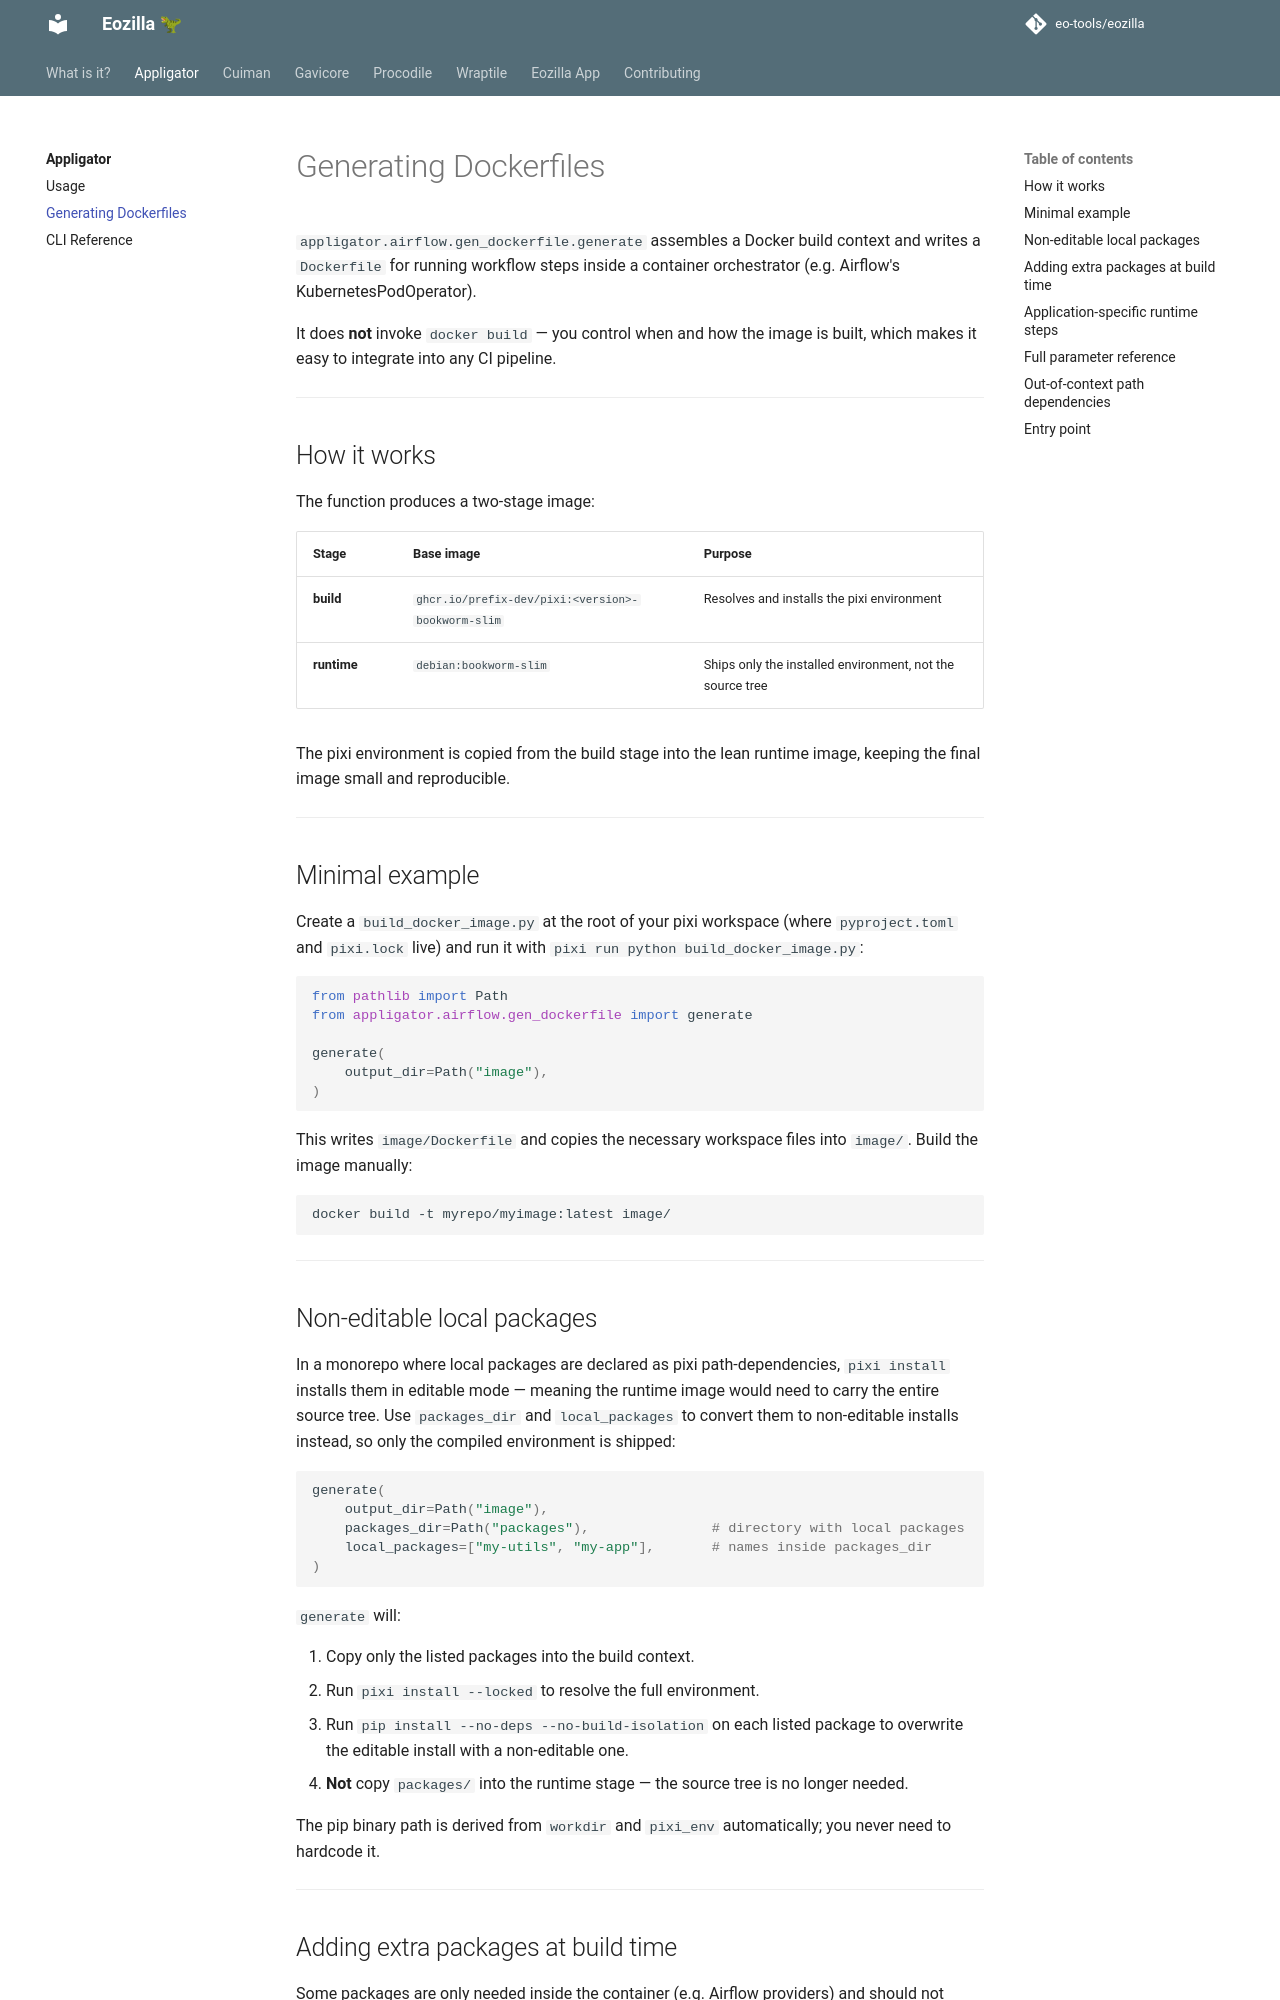

repository: eo-tools/eozilla · page: appligator/gen_dockerfile/index.html · generator: mkdocs

# Generating Dockerfiles

`appligator.airflow.gen_dockerfile.generate` assembles a Docker build
context and writes a `Dockerfile` for running workflow steps inside a
container orchestrator (e.g. Airflow's KubernetesPodOperator).

It does **not** invoke `docker build` — you control when and how the image
is built, which makes it easy to integrate into any CI pipeline.

---

## How it works

The function produces a two-stage image:

| Stage | Base image | Purpose |
|-------|-----------|---------|
| **build** | `ghcr.io/prefix-dev/pixi:<version>-bookworm-slim` | Resolves and installs the pixi environment |
| **runtime** | `debian:bookworm-slim` | Ships only the installed environment, not the source tree |

The pixi environment is copied from the build stage into the lean runtime
image, keeping the final image small and reproducible.

---

## Minimal example

Create a `build_docker_image.py` at the root of your pixi workspace (where
`pyproject.toml` and `pixi.lock` live) and run it with `pixi run python
build_docker_image.py`:

```python
from pathlib import Path
from appligator.airflow.gen_dockerfile import generate

generate(
    output_dir=Path("image"),
)
```

This writes `image/Dockerfile` and copies the necessary workspace files into
`image/`.  Build the image manually:

```bash
docker build -t myrepo/myimage:latest image/
```

---

## Non-editable local packages

In a monorepo where local packages are declared as pixi path-dependencies,
`pixi install` installs them in editable mode — meaning the runtime image
would need to carry the entire source tree.  Use `packages_dir` and
`local_packages` to convert them to non-editable installs instead, so only
the compiled environment is shipped:

```python
generate(
    output_dir=Path("image"),
    packages_dir=Path("packages"),               # directory with local packages
    local_packages=["my-utils", "my-app"],       # names inside packages_dir
)
```

`generate` will:

1. Copy only the listed packages into the build context.
2. Run `pixi install --locked` to resolve the full environment.
3. Run `pip install --no-deps --no-build-isolation` on each listed package to
   overwrite the editable install with a non-editable one.
4. **Not** copy `packages/` into the runtime stage — the source tree is no
   longer needed.

The pip binary path is derived from `workdir` and `pixi_env` automatically;
you never need to hardcode it.

---
